Image classification data set "dataset_v3" (yannmeri/PREPARATION_PLAN on GitHub). Class labels (3): clay, loam, sand.

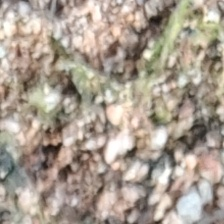
Label: sand

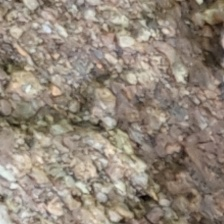
Label: sand

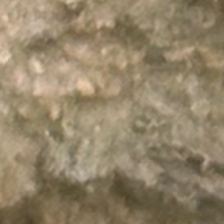
Label: loam

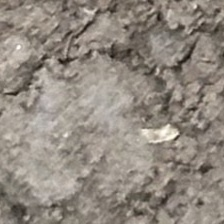
Label: loam

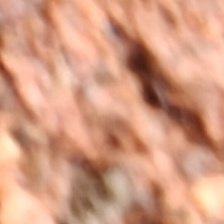
Label: clay

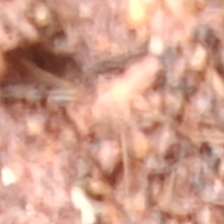
Label: clay
